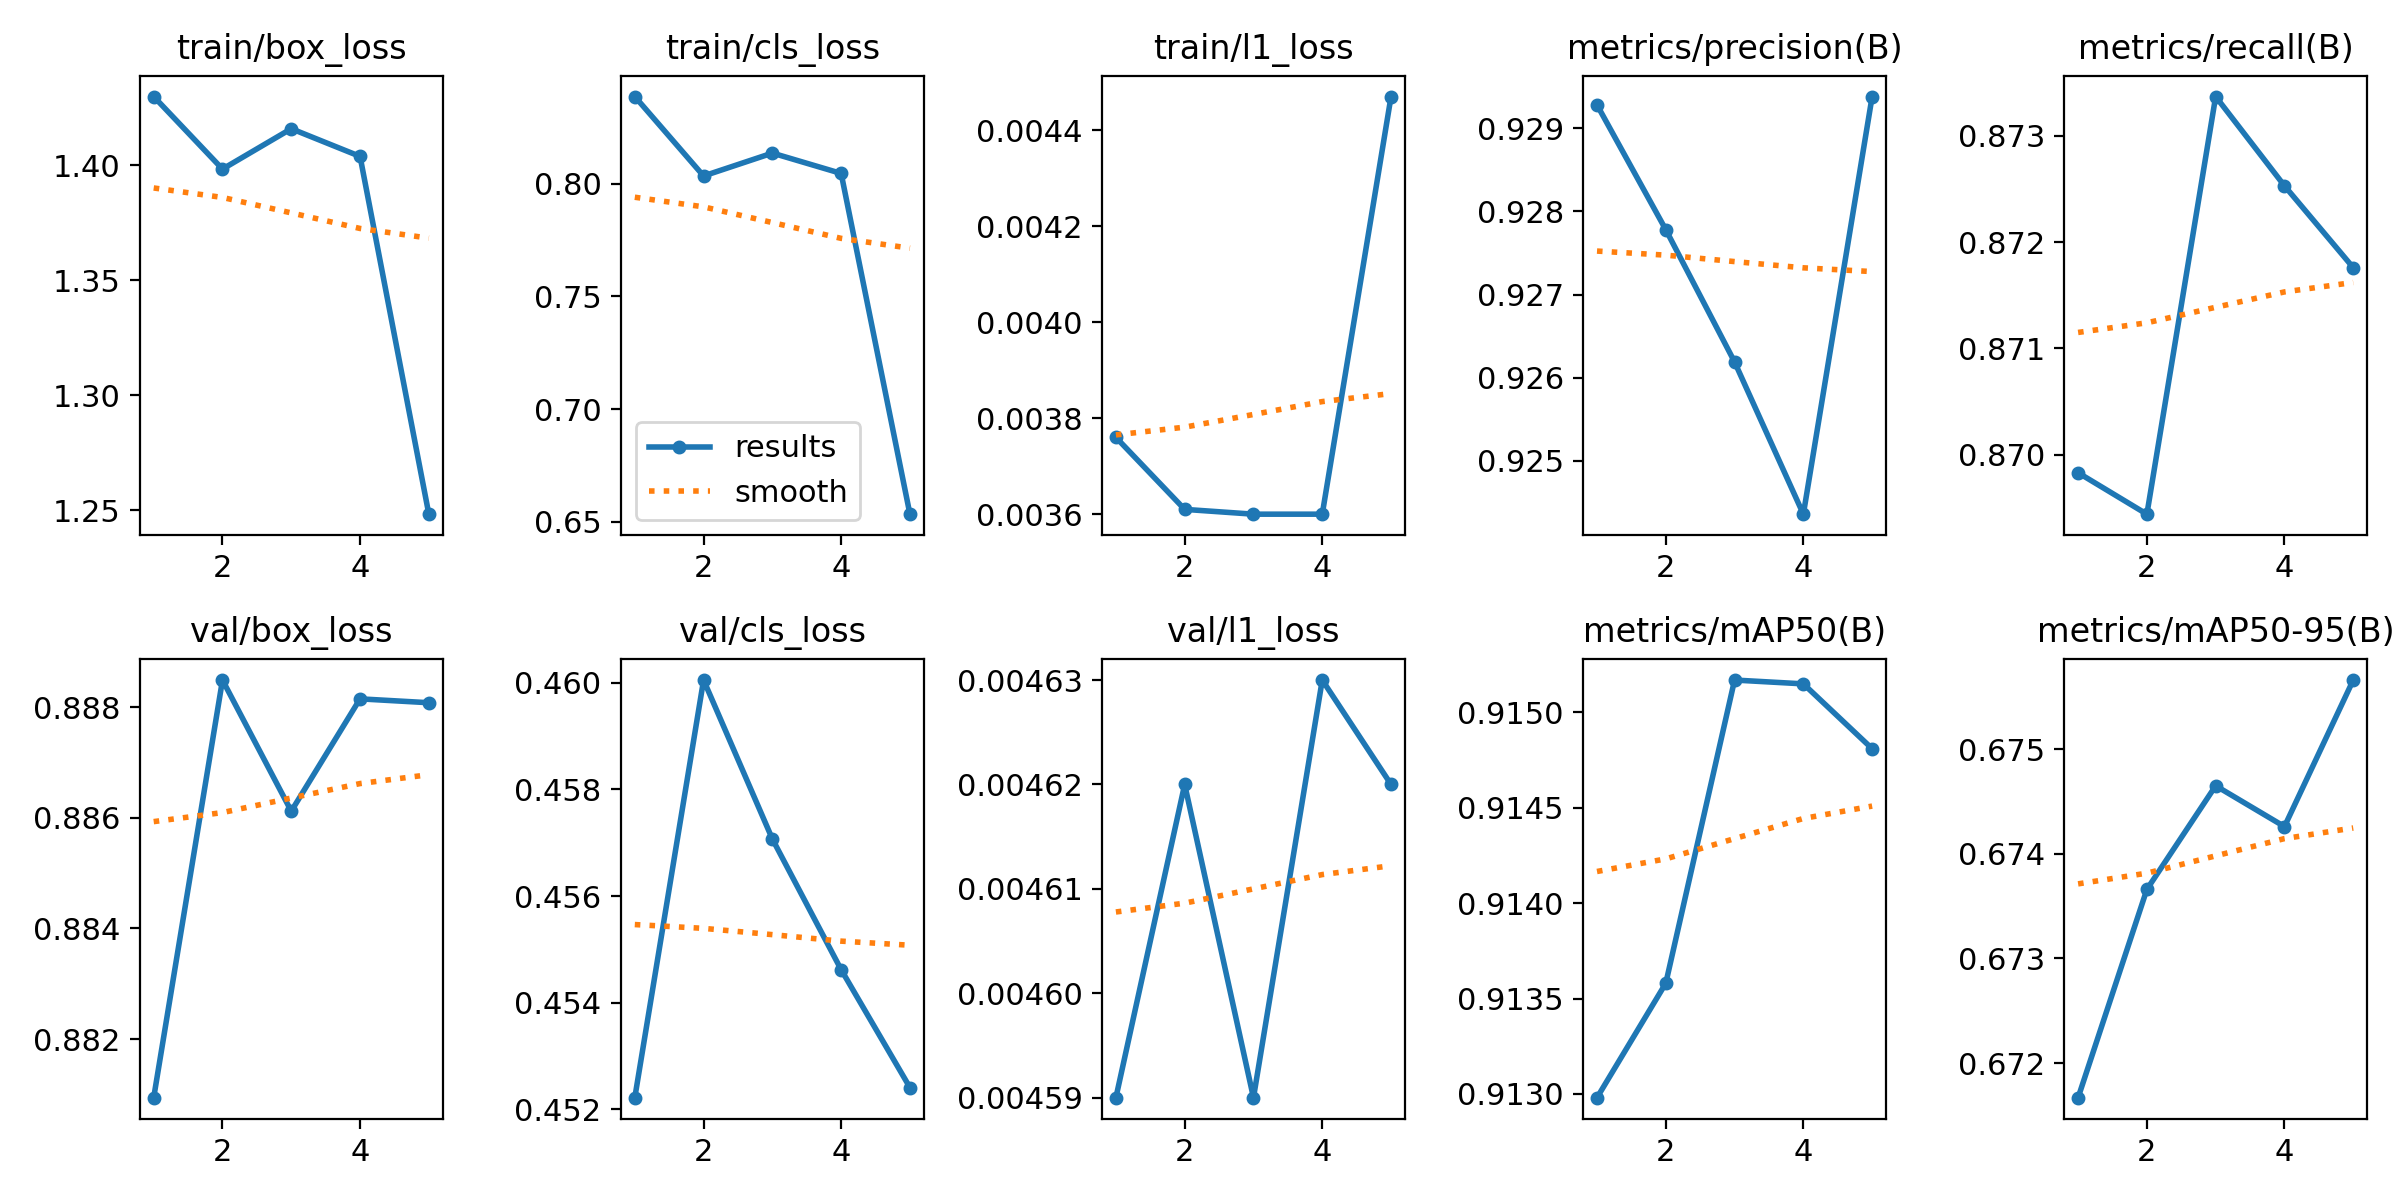

Values plotted in this chart, from the file beside it:
epoch, time, train/box_loss, train/cls_loss, train/l1_loss, metrics/precision(B), metrics/recall(B), metrics/mAP50(B), metrics/mAP50-95(B), val/box_loss, val/cls_loss, val/l1_loss, lr/pg0, lr/pg1, lr/pg2
1, 671.7, 1.43, 0.8388, 0.00376, 0.9293, 0.8698, 0.913, 0.6717, 0.8809, 0.4522, 0.00459, 0.0009996, 0.0009996, 0.001035
2, 1332, 1.398, 0.8035, 0.00361, 0.9278, 0.8694, 0.9136, 0.6737, 0.8885, 0.4601, 0.00462, 0.000802, 0.000802, 0.000802
3, 1987, 1.416, 0.8137, 0.0036, 0.9262, 0.8734, 0.9152, 0.6746, 0.8861, 0.4571, 0.00459, 0.000604, 0.000604, 0.000604
4, 2641, 1.404, 0.8046, 0.0036, 0.9244, 0.8725, 0.9152, 0.6743, 0.8881, 0.4546, 0.00463, 0.000406, 0.000406, 0.000406
5, 3259, 1.248, 0.6533, 0.00447, 0.9294, 0.8718, 0.9148, 0.6757, 0.8881, 0.4524, 0.00462, 0.000208, 0.000208, 0.000208
